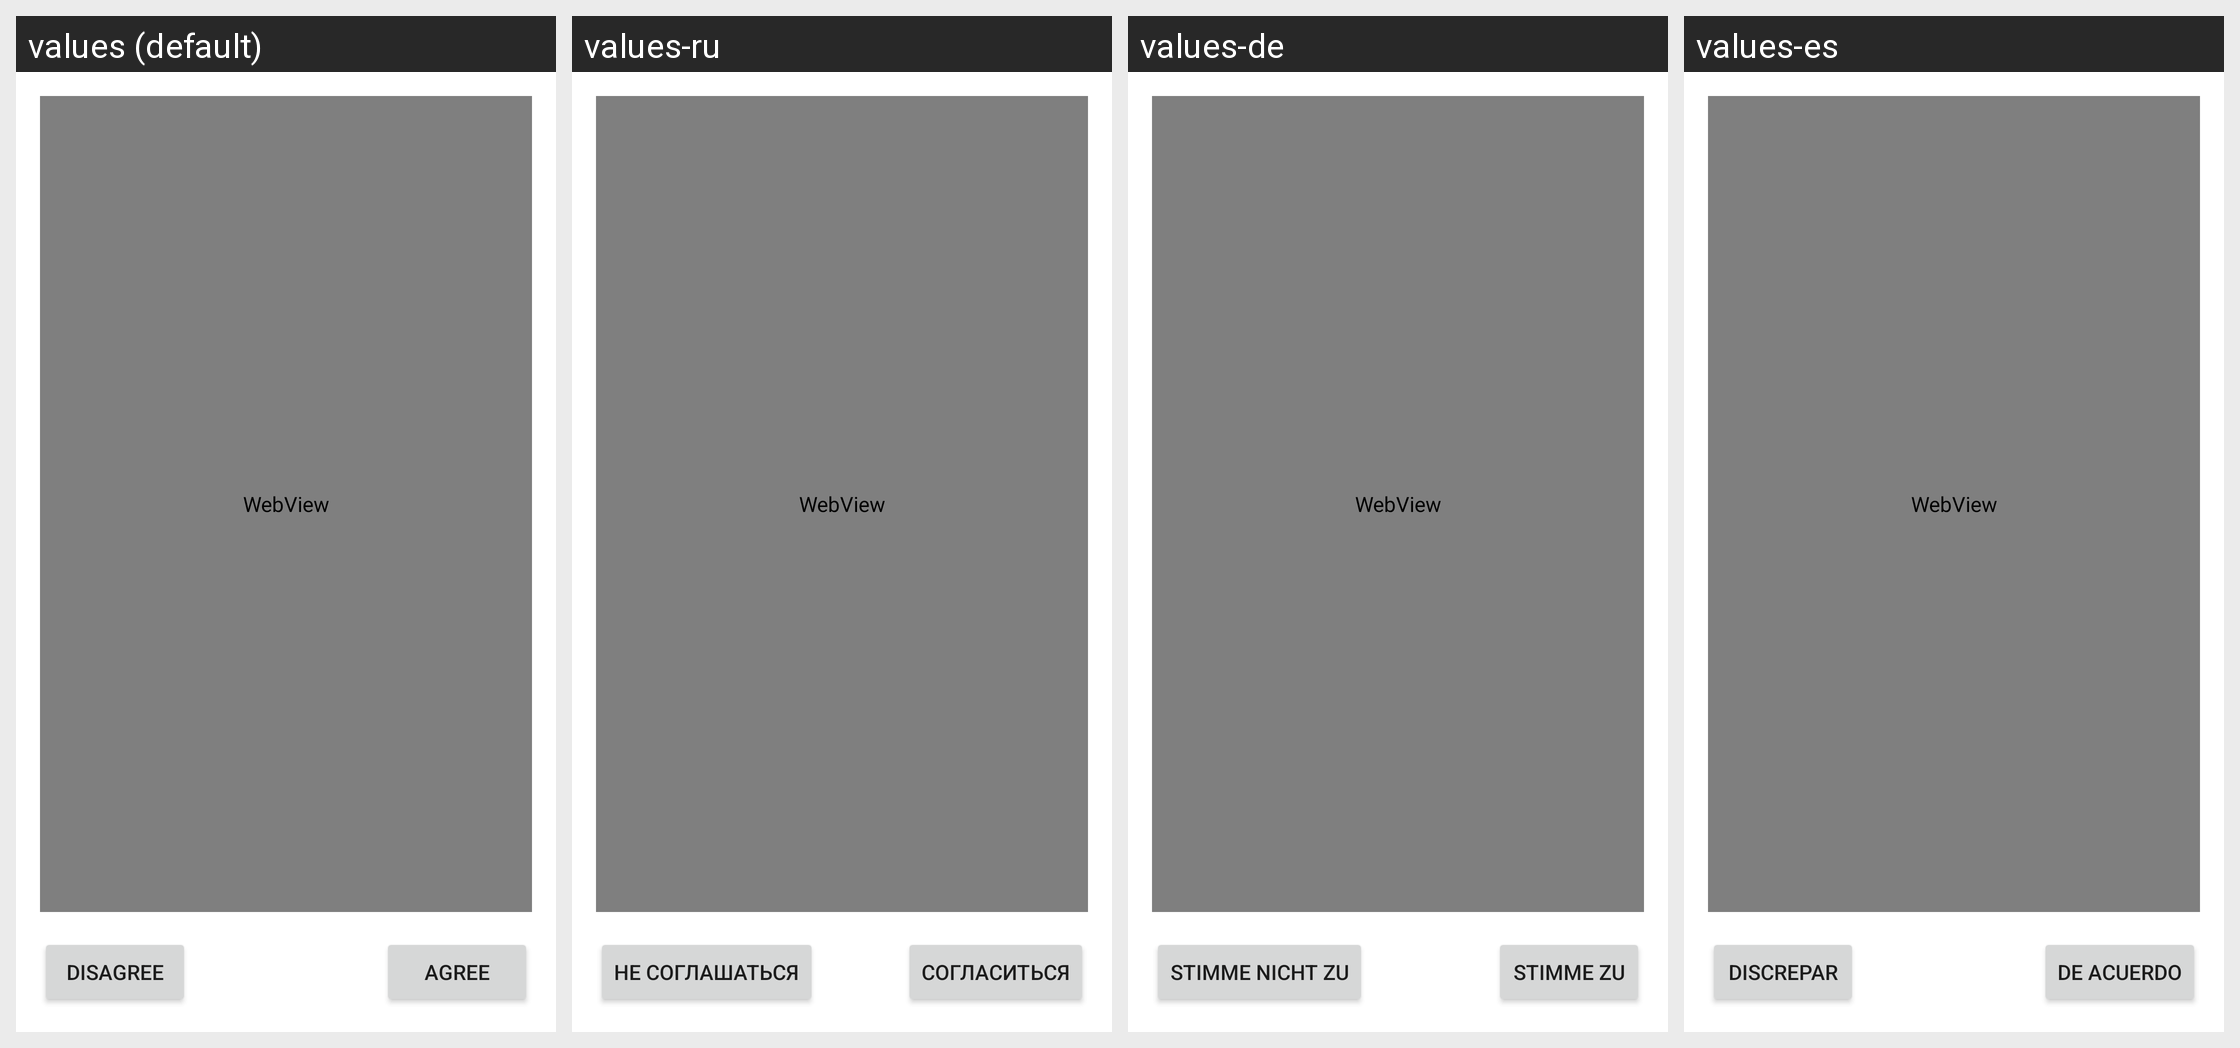

The same Android screen rendered under several of its app's locales, left to right. List the strings drawn on it with the default value and each locale's translation.
Android screen res/layout/eula.xml rendered under 4 locales, left to right: values (default), values-ru, values-de, values-es. Device: Nexus 5 (rendered at 1080×1920; each locale shown at half size, 540×960, under a caption strip naming it); theme Theme.MaterialComponents.DayNight.NoActionBar.
Other locales in the repository, not shown: values-it.
Strings drawn on this screen, with the default value and each locale's value (text and hints the layout hard-codes, and strings that could not be matched under every locale, appear in the picture but are not listed):

eula_agree
  values: Agree
  values-ru: Согласиться
  values-de: Stimme zu
  values-es: De acuerdo

eula_disagree
  values: Disagree
  values-ru: Не соглашаться
  values-de: Stimme nicht zu
  values-es: Discrepar
